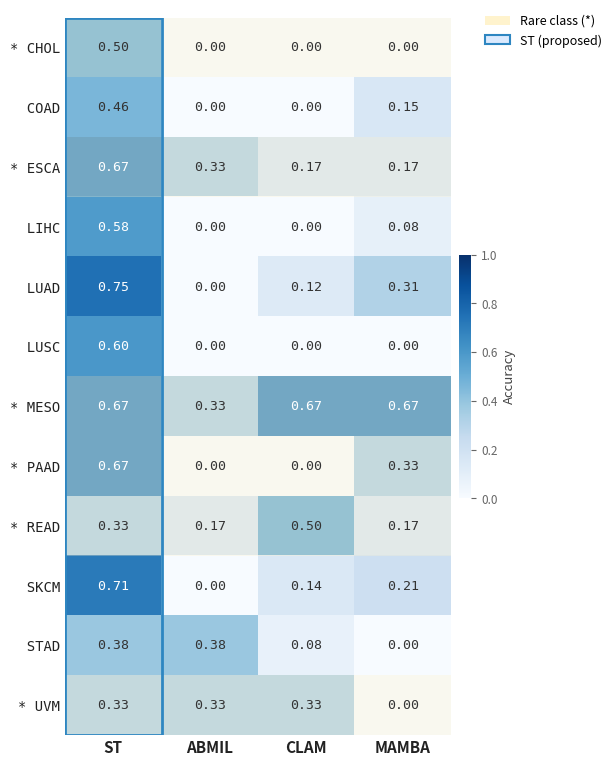

This figure's Python source:
import matplotlib.pyplot as plt
import matplotlib.patches as mpatches
import numpy as np

classes = ['CHOL', 'COAD', 'ESCA', 'LIHC', 'LUAD', 'LUSC',
           'MESO', 'PAAD', 'READ', 'SKCM', 'STAD', 'UVM']
methods = ['ST', 'ABMIL', 'CLAM', 'MAMBA']
rare    = {'CHOL', 'ESCA', 'MESO', 'PAAD', 'READ', 'UVM'}

data = np.array([
    [0.5000, 0.0000, 0.0000, 0.0000],  # CHOL
    [0.4615, 0.0000, 0.0000, 0.1538],  # COAD
    [0.6667, 0.3333, 0.1667, 0.1667],  # ESCA
    [0.5833, 0.0000, 0.0000, 0.0833],  # LIHC
    [0.7500, 0.0000, 0.1250, 0.3125],  # LUAD
    [0.6000, 0.0000, 0.0000, 0.0000],  # LUSC
    [0.6667, 0.3333, 0.6667, 0.6667],  # MESO
    [0.6667, 0.0000, 0.0000, 0.3333],  # PAAD
    [0.3333, 0.1667, 0.5000, 0.1667],  # READ
    [0.7143, 0.0000, 0.1429, 0.2143],  # SKCM
    [0.3846, 0.3846, 0.0769, 0.0000],  # STAD
    [0.3333, 0.3333, 0.3333, 0.0000],  # UVM
])

fig, ax = plt.subplots(figsize=(7, 8))
fig.patch.set_facecolor('white')
ax.set_facecolor('white')

im = ax.imshow(data, cmap='Blues', aspect='auto', vmin=0, vmax=1)

# Cell annotations
for i in range(len(classes)):
    for j in range(len(methods)):
        val = data[i, j]
        text_color = 'white' if val > 0.55 else '#333333'
        ax.text(j, i, f'{val:.2f}', ha='center', va='center',
                fontsize=9.5, color=text_color, fontfamily='monospace')

# Axes labels
ax.set_xticks(range(len(methods)))
ax.set_xticklabels(methods, fontsize=11, fontweight='bold', color='#222222')
ax.set_yticks(range(len(classes)))
ax.set_yticklabels(
    [f'* {c}' if c in rare else f'  {c}' for c in classes],
    fontsize=10, color='#222222', fontfamily='monospace'
)
ax.tick_params(length=0)
for spine in ax.spines.values():
    spine.set_visible(False)

# Separate rare vs non-rare rows with a horizontal line
# Rare classes: CHOL(0), ESCA(2), MESO(6), PAAD(7), READ(8), UVM(11)
# Draw a visual bracket on the left instead — highlight row backgrounds
for i, cls in enumerate(classes):
    if cls in rare:
        ax.add_patch(mpatches.FancyBboxPatch(
            (-0.5, i - 0.5), len(methods), 1,
            boxstyle="square,pad=0", linewidth=0,
            facecolor='#fff3cd', alpha=0.3, zorder=0))

# Bold border around ST column
ax.add_patch(mpatches.FancyBboxPatch(
    (-0.5, -0.5), 1, len(classes),
    boxstyle="square,pad=0", linewidth=2,
    edgecolor='#2e86c1', facecolor='none', zorder=5))

# Colorbar
cbar = fig.colorbar(im, ax=ax, fraction=0.03, pad=0.02)
cbar.set_label('Accuracy', fontsize=9.5, color='#444444')
cbar.ax.tick_params(labelsize=8.5, colors='#666666')
cbar.outline.set_visible(False)

# Legend
from matplotlib.lines import Line2D
legend_elements = [
    mpatches.Patch(facecolor='#fff3cd', edgecolor='none', label='Rare class (*)'),
    mpatches.Patch(facecolor='#dbeafe', edgecolor='#2e86c1', linewidth=1.5,
                   label='ST (proposed)'),
]
ax.legend(handles=legend_elements, loc='upper right',
          bbox_to_anchor=(1.42, 1.02), frameon=False, fontsize=9)

plt.tight_layout(pad=2)
plt.savefig('ablation_classifier_heatmap.png', dpi=180, bbox_inches='tight', facecolor='white')
plt.show()
